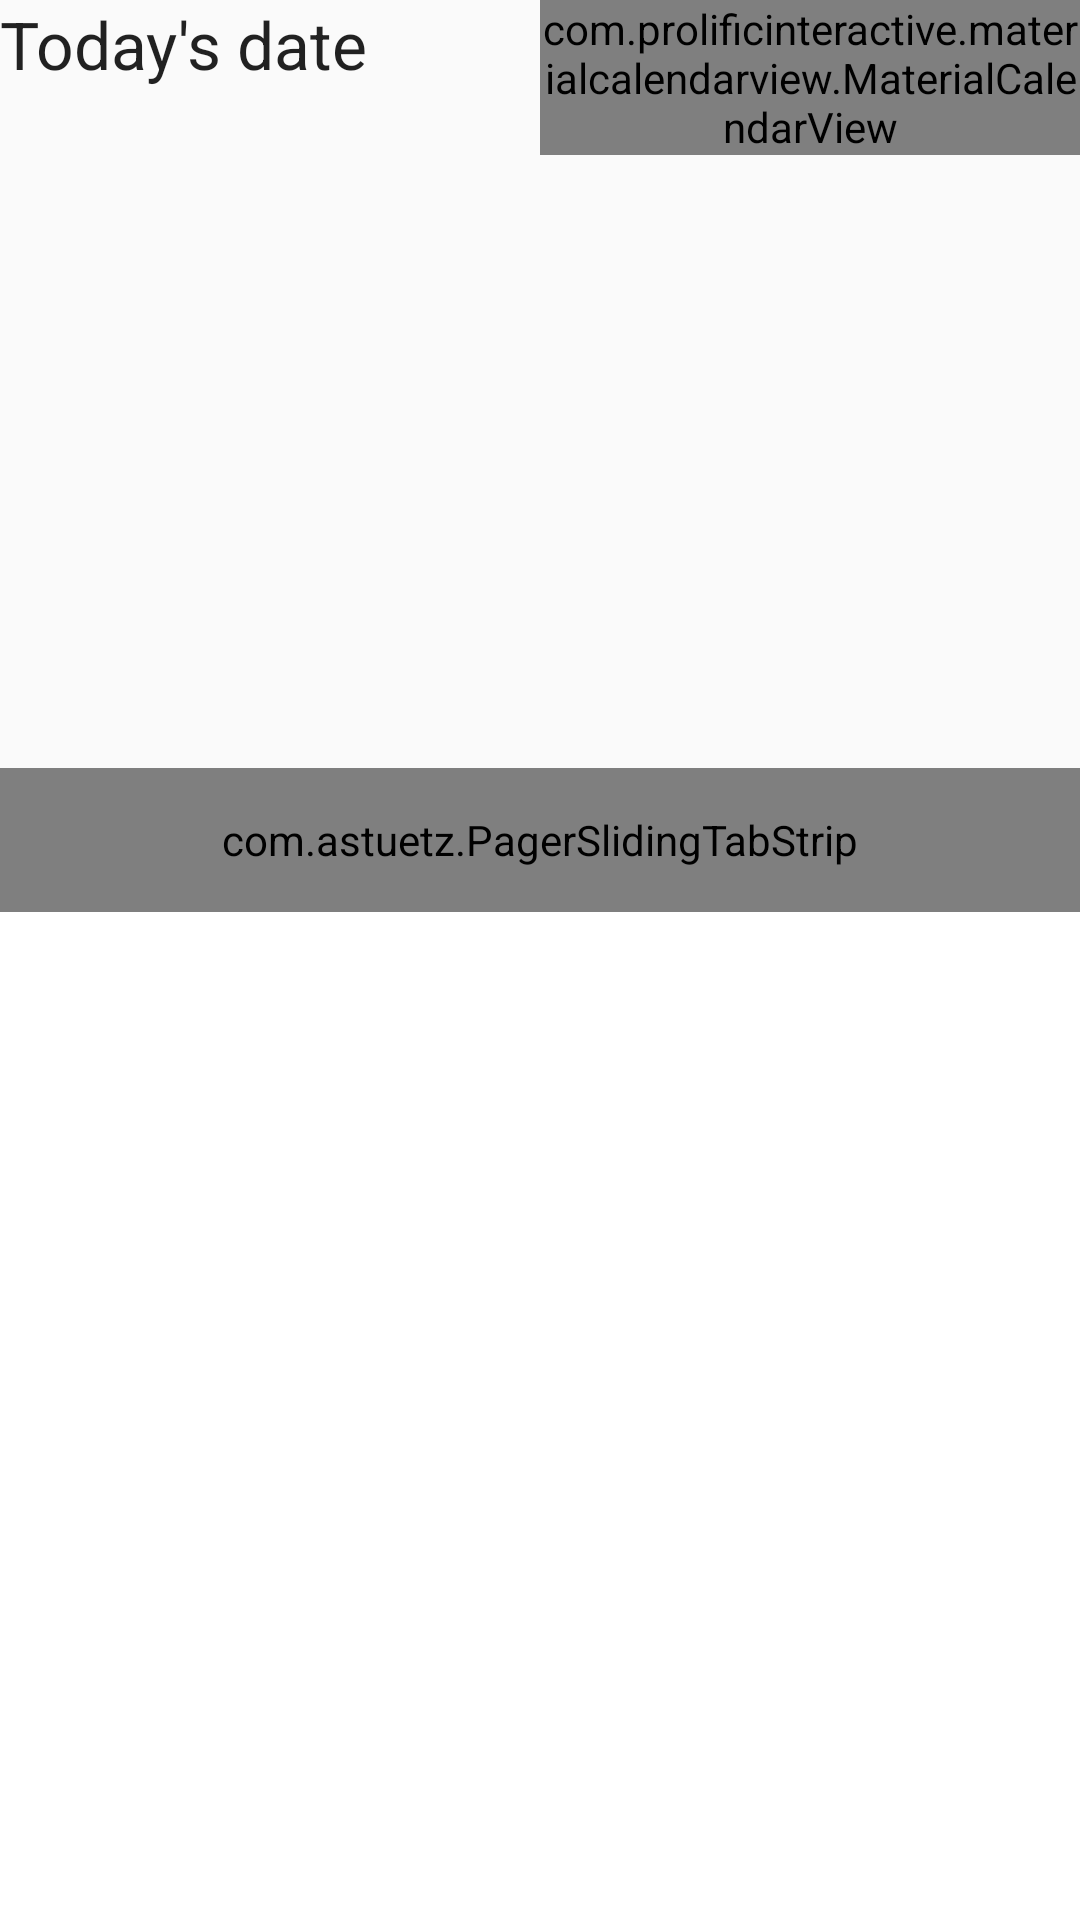

Write the Android layout XML for this screen, with the resource values it uses.
<!-- AndroidManifest.xml: application theme AppTheme -->
<!-- res/layout/activity_main.xml -->
<LinearLayout xmlns:android="http://schemas.android.com/apk/res/android"
    xmlns:app="http://schemas.android.com/apk/res-auto"
    xmlns:tools="http://schemas.android.com/tools"
    android:layout_width="match_parent"
    android:layout_height="match_parent"
    android:orientation="vertical"
    tools:context="com.example.calendarquickstart.MainActivity">

    <LinearLayout
        android:layout_width="match_parent"
        android:layout_height="0dip"
        android:layout_weight="40"
        android:orientation="horizontal"
        android:weightSum="2">

        <TextView
            android:id="@+id/todayTV"
            android:layout_width="0dp"
            android:layout_height="wrap_content"
            android:layout_weight="1"
            android:text="@string/today_label"
            android:textAppearance="?android:attr/textAppearanceLarge" />

        <com.prolificinteractive.materialcalendarview.MaterialCalendarView
            xmlns:app="http://schemas.android.com/apk/res-auto"
            android:id="@+id/calendarView"
            android:layout_width="0dp"
            android:layout_height="wrap_content"
            android:layout_weight="1"
            app:mcv_selectionColor="#00F"
            app:mcv_showOtherDates="all" />

    </LinearLayout>


    <RelativeLayout
        android:layout_width="match_parent"
        android:layout_height="0dip"
        android:layout_weight="60"
        android:orientation="vertical"
        android:weightSum="1">

        <com.astuetz.PagerSlidingTabStrip
            android:id="@+id/tabs"
            android:layout_width="match_parent"
            android:layout_height="48dp"
            app:pstsShouldExpand="true"
            app:pstsTextAllCaps="true" />

        <android.support.v4.view.ViewPager
            android:id="@+id/pager"
            android:layout_width="match_parent"
            android:layout_height="wrap_content"
            android:layout_below="@id/tabs"
            android:background="@android:color/white"
            tools:context=".MainActivity" />

    </RelativeLayout>


</LinearLayout>
<!-- resources referenced by this layout -->
<resources>
  <string name="today_label">Today\'s date</string>
  <style name="AppTheme" parent="Theme.AppCompat.Light.DarkActionBar">
          
      </style>
</resources>
